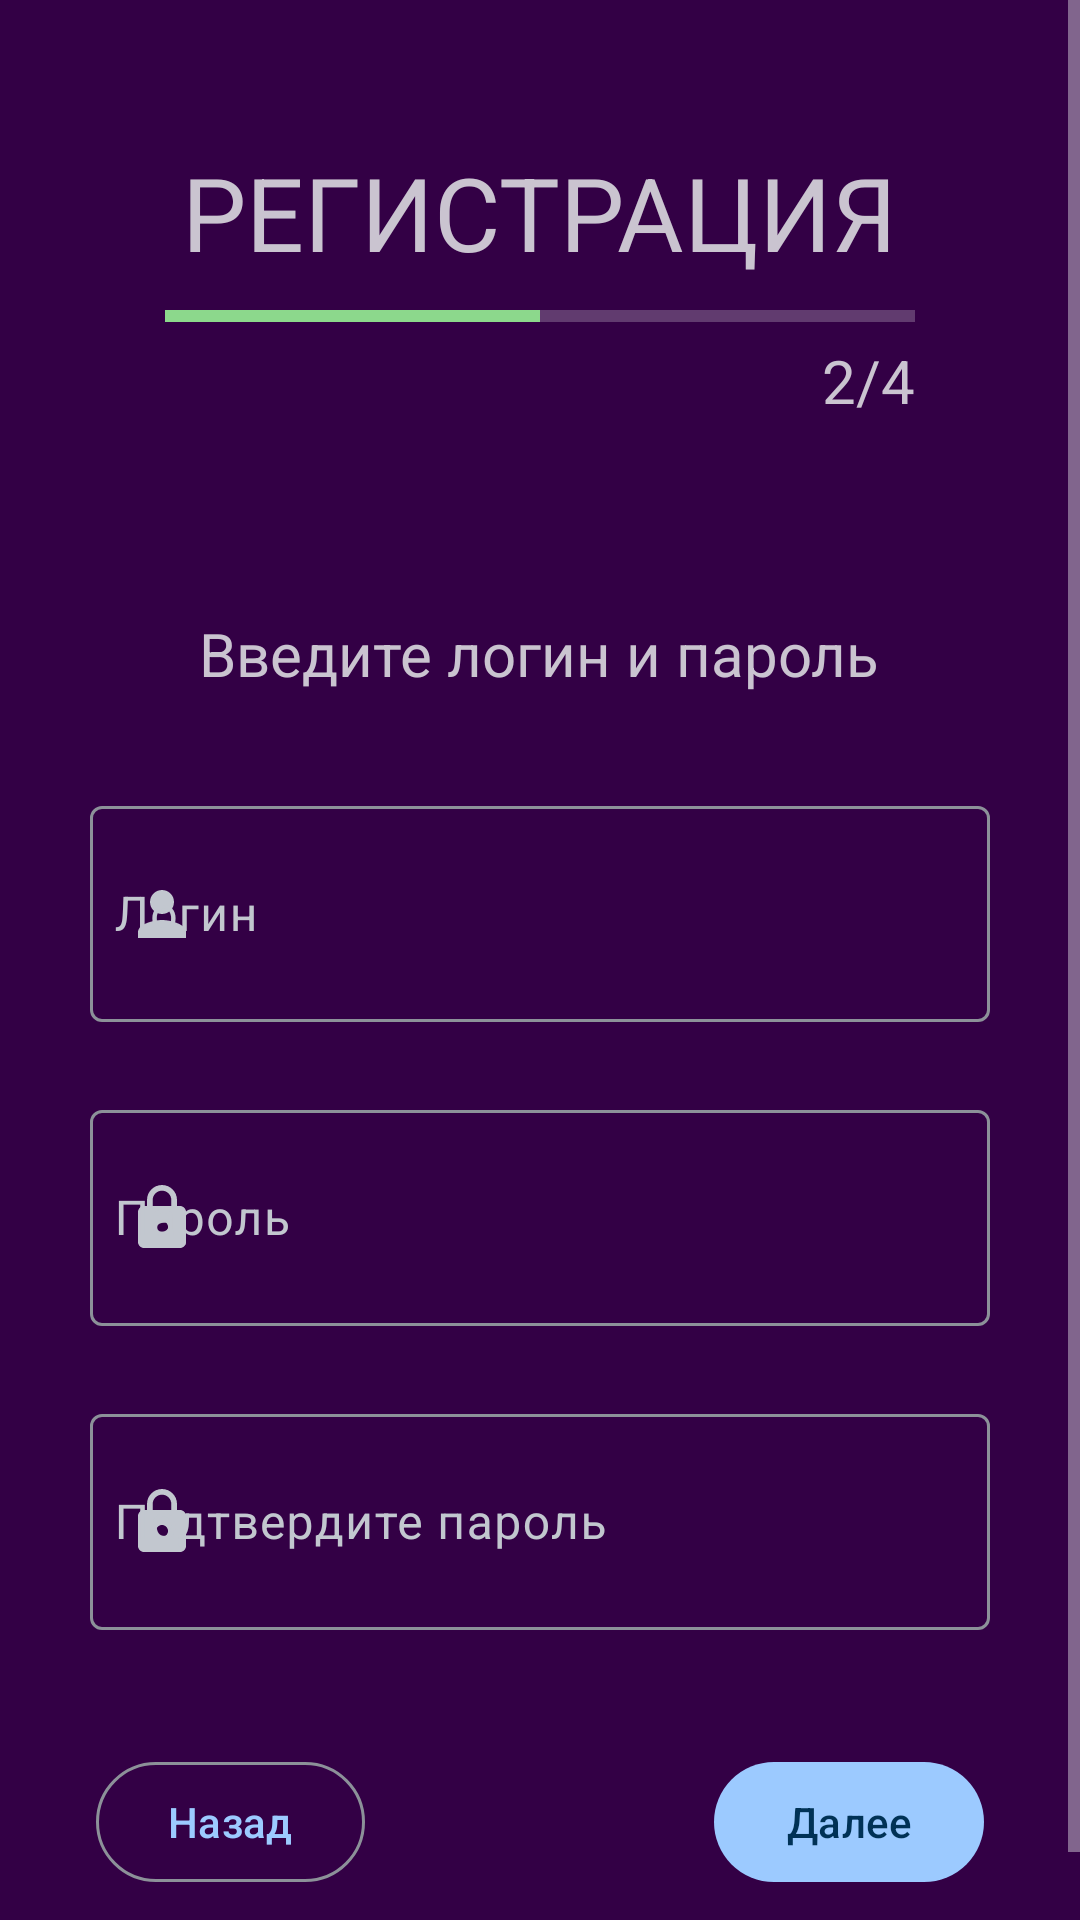

This screen was rendered from an Android layout file. Write that file and the resources it references.
<!-- AndroidManifest.xml: application theme AppTheme -->
<!-- res/layout/activity_reg3.xml -->
<?xml version="1.0" encoding="utf-8"?>
<ScrollView
xmlns:android="http://schemas.android.com/apk/res/android"
xmlns:app="http://schemas.android.com/apk/res-auto"
xmlns:tools="http://schemas.android.com/tools"
android:layout_width="match_parent"
android:layout_height="match_parent"
android:fillViewport="true"
tools:layout_editor_absoluteX="1dp"
tools:layout_editor_absoluteY="1dp"
style="@style/AppTheme">

<LinearLayout
    android:layout_width="match_parent"
    android:layout_height="wrap_content"
    android:orientation="vertical"
    tools:context=".presentation.registration_activities.RegActivity3">

    <TextView
        android:id="@+id/textView1"
        android:layout_width="wrap_content"
        android:layout_height="wrap_content"
        android:layout_gravity="center"
        android:layout_marginTop="48dp"
        android:text="@string/registration"
        android:textSize="34sp"
        android:textAllCaps="true"/>

    <ProgressBar
        android:layout_width="250dp"
        android:layout_height="wrap_content"
        android:layout_gravity="center"
        style="?android:attr/progressBarStyleHorizontal"
        android:layout_marginTop="4dp"
        android:progress="50"
        android:scaleY="1">
    </ProgressBar>

    <TextView
        android:id="@+id/textView2"
        android:layout_width="250dp"
        android:layout_height="wrap_content"
        android:layout_gravity="center"
        android:gravity="end"
        android:text="@string/_2_4"
        android:textSize="20sp"/>

    <TextView
        android:id="@+id/textView3"
        android:layout_width="wrap_content"
        android:layout_height="wrap_content"
        android:layout_gravity="center"
        android:layout_marginTop="64dp"
        android:text="@string/enter_login_and_password"
        android:textSize="20sp"/>


    <com.google.android.material.textfield.TextInputLayout
        android:layout_width="wrap_content"
        android:layout_height="wrap_content"
        android:layout_gravity="center"
        android:layout_marginTop="32dp"
        app:endIconMode="clear_text"
        app:startIconDrawable="@drawable/ic_baseline_person_24">
    <com.google.android.material.textfield.TextInputEditText
        android:id="@+id/editTextUserLogin"
        android:layout_width="300dp"
        android:layout_height="72dp"
        android:layout_gravity="center"
        android:padding="8dp"
        android:ems="10"
        android:hint="@string/login"
        android:autofillHints="username"
        android:inputType="textPersonName"
        tools:ignore="TextContrastCheck" />
    </com.google.android.material.textfield.TextInputLayout>


    <com.google.android.material.textfield.TextInputLayout
        android:layout_width="wrap_content"
        android:layout_height="wrap_content"
        android:layout_gravity="center"
        android:layout_marginTop="24dp"
        app:passwordToggleEnabled="false"
        app:startIconDrawable="@drawable/ic_baseline_lock_24">
        <com.google.android.material.textfield.TextInputEditText
            android:id="@+id/editTextUserPassword"
            android:layout_width="300dp"
            android:layout_height="72dp"
            android:padding="8dp"
            android:ems="10"
            android:hint="@string/password"
            android:autofillHints="password"
            android:inputType="textShortMessage"
            android:longClickable="false"
            tools:ignore="TextContrastCheck" />
    </com.google.android.material.textfield.TextInputLayout>


    <com.google.android.material.textfield.TextInputLayout
        android:layout_width="wrap_content"
        android:layout_height="wrap_content"
        android:layout_gravity="center"
        android:layout_marginTop="24dp"
        app:startIconDrawable="@drawable/ic_baseline_lock_24">
        <com.google.android.material.textfield.TextInputEditText
            android:id="@+id/editTextUserConfirmPassword"
            android:layout_width="300dp"
            android:layout_height="72dp"
            android:layout_gravity="center"
            android:padding="8dp"
            android:ems="10"
            android:hint="@string/confirm_password"
            android:autofillHints="password"
            android:inputType="textShortMessage"
            android:longClickable="false"
            tools:ignore="TextContrastCheck"/>
    </com.google.android.material.textfield.TextInputLayout>

    <androidx.constraintlayout.widget.ConstraintLayout
        android:layout_width="match_parent"
        android:layout_height="match_parent"
        android:layout_marginStart="32dp"
        android:layout_marginTop="40dp"
        android:layout_marginEnd="32dp"
        android:layout_marginBottom="32dp">

        <com.google.android.material.button.MaterialButton
            android:id="@+id/btn_next"
            style="@style/Widget.Material3.Button"
            android:layout_width="wrap_content"
            android:layout_height="wrap_content"
            android:layout_gravity="end"
            android:text="@string/next"
            app:elevation="30dp"
            app:layout_constraintBottom_toBottomOf="parent"
            app:layout_constraintEnd_toEndOf="parent"
            tools:ignore="TextContrastCheck">
        </com.google.android.material.button.MaterialButton>

        <com.google.android.material.button.MaterialButton
            android:id="@+id/btn_back"
            android:layout_width="wrap_content"
            android:layout_height="wrap_content"
            android:layout_gravity="start"
            style="@style/Widget.Material3.Button.OutlinedButton"
            android:text="@string/Back"
            app:layout_constraintBottom_toBottomOf="parent"
            app:layout_constraintStart_toStartOf="parent"
            tools:ignore="TextContrastCheck">
        </com.google.android.material.button.MaterialButton>

    </androidx.constraintlayout.widget.ConstraintLayout>

    </LinearLayout>

</ScrollView>
<!-- resources referenced by this layout -->
<resources>
  <!-- drawable ic_baseline_lock_24 (drawable) -->
  <vector android:height="24dp" android:tint="#351E58"
      android:viewportHeight="24" android:viewportWidth="24"
      android:width="24dp" xmlns:android="http://schemas.android.com/apk/res/android">
      <path android:fillColor="@android:color/white" android:pathData="M18,8h-1L17,6c0,-2.76 -2.24,-5 -5,-5S7,3.24 7,6v2L6,8c-1.1,0 -2,0.9 -2,2v10c0,1.1 0.9,2 2,2h12c1.1,0 2,-0.9 2,-2L20,10c0,-1.1 -0.9,-2 -2,-2zM12,17c-1.1,0 -2,-0.9 -2,-2s0.9,-2 2,-2 2,0.9 2,2 -0.9,2 -2,2zM15.1,8L8.9,8L8.9,6c0,-1.71 1.39,-3.1 3.1,-3.1 1.71,0 3.1,1.39 3.1,3.1v2z"/>
  </vector>
  <!-- drawable ic_baseline_person_24 (drawable) -->
  <vector android:height="24dp" android:tint="#351E58"
      android:viewportHeight="24" android:viewportWidth="24"
      android:width="24dp" xmlns:android="http://schemas.android.com/apk/res/android">
      <path android:fillColor="@android:color/white" android:pathData="M12,12c2.21,0 4,-1.79 4,-4s-1.79,-4 -4,-4 -4,1.79 -4,4 1.79,4 4,4zM12,14c-2.67,0 -8,1.34 -8,4v2h16v-2c0,-2.66 -5.33,-4 -8,-4z"/>
  </vector>
  <string name="Back">Назад</string>
  <string name="_2_4">2/4</string>
  <string name="confirm_password">Подтвердите пароль</string>
  
      //activity_reg_4
  <string name="enter_login_and_password">Введите логин и пароль</string>
  <string name="login">Логин</string>
  <string name="next">Далее</string>
  <string name="password">Пароль</string>
  <string name="registration">Регистрация</string>
  
      //activity_reg_1
  <color name="md_theme_dark_primary">#9CCAFF</color>
  <color name="md_theme_dark_onPrimary">#003256</color>
  <color name="md_theme_dark_primaryContainer">#00497A</color>
  <color name="md_theme_dark_onPrimaryContainer">#D0E4FF</color>
  <color name="md_theme_dark_secondary">#8CD88C</color>
  <color name="md_theme_dark_onSecondary">#00390E</color>
  <color name="md_theme_dark_secondaryContainer">#005318</color>
  <color name="md_theme_dark_onSecondaryContainer">#A8F5A6</color>
  <color name="md_theme_dark_onTertiary">#2A207D</color>
  <color name="md_theme_dark_tertiaryContainer">#413995</color>
  <color name="md_theme_dark_onTertiaryContainer">#E3DFFF</color>
  <color name="md_theme_dark_error">#FFB4AB</color>
  <color name="md_theme_dark_errorContainer">#93000A</color>
  <color name="md_theme_dark_onError">#690005</color>
  <color name="md_theme_dark_onErrorContainer">#FFDAD6</color>
  <color name="md_theme_dark_background">#330045</color>
  <color name="md_theme_dark_onBackground">#FAD7FF</color>
  <color name="md_theme_dark_surface">#330045</color>
  <color name="md_theme_dark_onSurface">#FAD7FF</color>
  <color name="md_theme_dark_surfaceVariant">#42474E</color>
  <color name="md_theme_dark_onSurfaceVariant">#C2C7CF</color>
  <color name="md_theme_dark_outline">#8C9199</color>
  <color name="md_theme_dark_inverseOnSurface">#330045</color>
  <color name="md_theme_dark_inverseSurface">#FAD7FF</color>
  <color name="md_theme_dark_inversePrimary">#0062A0</color>
</resources>
